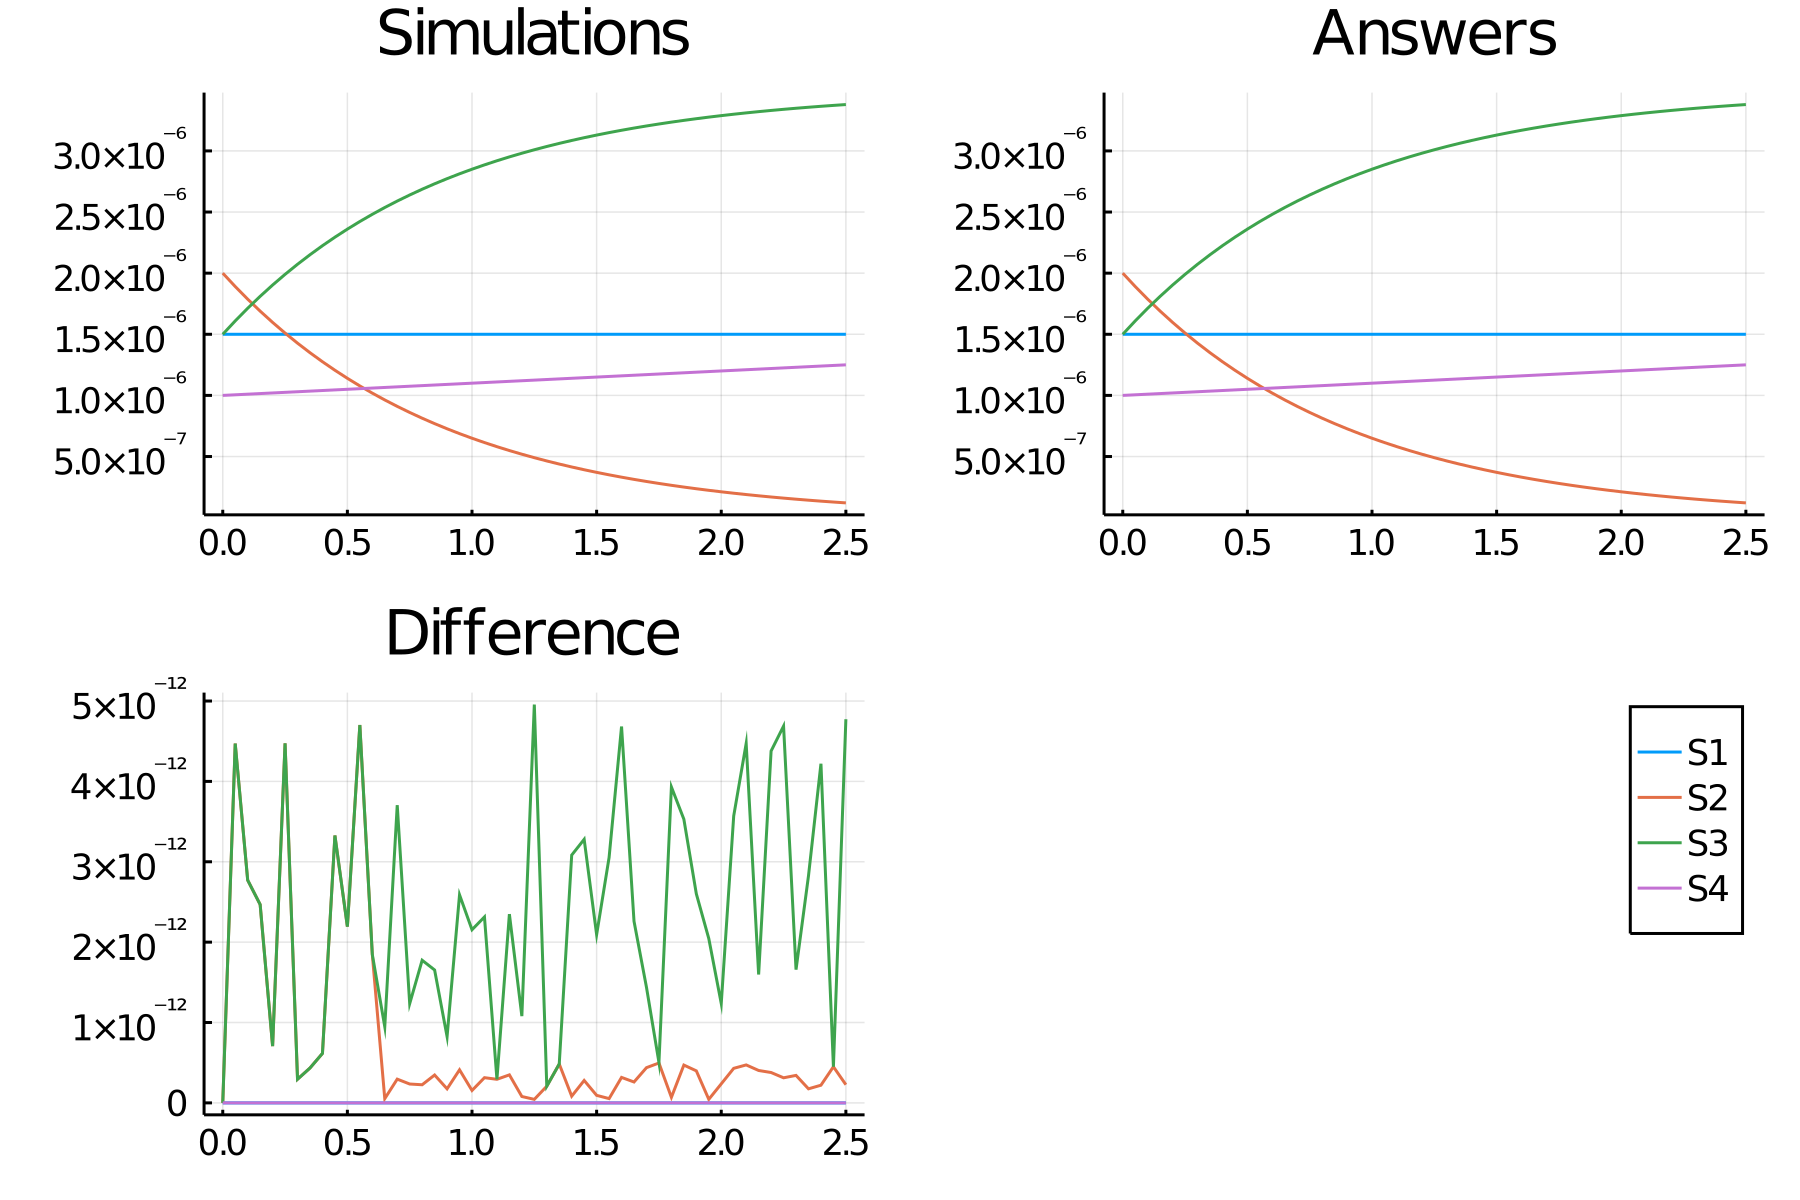

The data file committed next to this chart (first rows):
time, S1_, S2_, S3_, S4_
0.0, 1.5e-6, 2.0e-6, 1.5e-6, 1.0e-6
0.05, 1.5e-6, 1.8906244709006234e-6, 1.6093755290993765e-6, 1.005e-6
0.1, 1.5e-6, 1.7872327715120155e-6, 1.7127672284879844e-6, 1.0099999999999999e-6
0.15, 1.5e-6, 1.6894975322817429e-6, 1.810502467718257e-6, 1.015e-6
0.2, 1.5e-6, 1.5971092937298712e-6, 1.9028907062701287e-6, 1.0199999999999998e-6
0.25, 1.5e-6, 1.509775526606174e-6, 1.990224473393826e-6, 1.025e-6
0.3, 1.5e-6, 1.4272197056534674e-6, 2.0727802943465324e-6, 1.0300000000000026e-6
0.35, 1.5e-6, 1.3491804340451118e-6, 2.150819565954888e-6, 1.0349999999999863e-6
0.4, 1.5e-6, 1.2754106157218145e-6, 2.2245893842781854e-6, 1.04e-6
0.45, 1.5e-6, 1.2056766730125136e-6, 2.294323326987486e-6, 1.045e-6
0.5, 1.5e-6, 1.1397578070548217e-6, 2.3602421929451783e-6, 1.05e-6
0.55, 1.5e-6, 1.0774452986787587e-6, 2.4225547013212413e-6, 1.0550000000000003e-6
0.6, 1.5e-6, 1.0185418475391176e-6, 2.481458152460882e-6, 1.0599999999999973e-6
0.65, 1.5e-6, 9.628609474023883e-7, 2.537139052597612e-6, 1.0650000000000006e-6
0.7, 1.5e-6, 9.102262956114452e-7, 2.589773704388555e-6, 1.0699999999999758e-6
0.75, 1.5e-6, 8.604712348555336e-7, 2.6395287651444665e-6, 1.0750000000000416e-6
0.8, 1.5e-6, 8.134382254884724e-7, 2.6865617745115273e-6, 1.08e-6
0.85, 1.5e-6, 7.689783467034552e-7, 2.731021653296545e-6, 1.085e-6
0.9, 1.5e-6, 7.269508250280336e-7, 2.7730491749719663e-6, 1.09e-6
0.95, 1.5e-6, 6.872225885454104e-7, 2.8127774114545893e-6, 1.0949999999999999e-6
1.0, 1.5e-6, 6.496678455548761e-7, 2.850332154445124e-6, 1.0999999999999992e-6
1.05, 1.5e-6, 6.141676863092914e-7, 2.8858323136907085e-6, 1.1049999999999992e-6
1.1, 1.5e-6, 5.806097065232926e-7, 2.9193902934767074e-6, 1.1099999999999976e-6
1.15, 1.5e-6, 5.488876514529127e-7, 2.951112348547087e-6, 1.1149999999999982e-6
1.2, 1.5e-6, 5.189010794365323e-7, 2.9810989205634675e-6, 1.119999999999993e-6
1.25, 1.5e-6, 4.905550438553468e-7, 3.0094449561446533e-6, 1.1249999999999875e-6
1.3, 1.5e-6, 4.6375979252143126e-7, 3.0362402074785686e-6, 1.1299999999999947e-6
1.35, 1.5e-6, 4.3843048353128865e-7, 3.061569516468711e-6, 1.1349999999999379e-6
1.4, 1.5e-6, 4.1448691662683094e-7, 3.085513083373169e-6, 1.1399999999999999e-6
1.45, 1.5e-6, 3.9185327918456736e-7, 3.1081467208154327e-6, 1.1449999999999998e-6
1.5, 1.5e-6, 3.7045790621905577e-7, 3.129542093780944e-6, 1.1499999999999998e-6
1.55, 1.5e-6, 3.502330534751315e-7, 3.1497669465248683e-6, 1.1549999999999997e-6
1.6, 1.5e-6, 3.311146829183238e-7, 3.1688853170816763e-6, 1.1599999999999993e-6
1.65, 1.5e-6, 3.1304225997457524e-7, 3.1869577400254247e-6, 1.1649999999999984e-6
1.7, 1.5e-6, 2.959585618601121e-7, 3.204041438139888e-6, 1.169999999999999e-6
1.75, 1.5e-6, 2.798094963942735e-7, 3.2201905036057265e-6, 1.1749999999999904e-6
1.8, 1.5e-6, 2.645439307251323e-7, 3.2354560692748677e-6, 1.1799999999999908e-6
1.85, 1.5e-6, 2.5011352942935274e-7, 3.249886470570647e-6, 1.1849999999999855e-6
1.9, 1.5e-6, 2.3647260147163288e-7, 3.263527398528367e-6, 1.1899999999998643e-6
1.95, 1.5e-6, 2.2357795552666255e-7, 3.2764220444733373e-6, 1.1949999999999998e-6
2.0, 1.5e-6, 2.113887632265266e-7, 3.288611236773473e-6, 1.1999999999999997e-6
2.05, 1.5e-6, 1.9986642988503166e-7, 3.300133570114968e-6, 1.2049999999999997e-6
2.1, 1.5e-6, 1.8897447228910532e-7, 3.3110255277108945e-6, 1.2099999999999996e-6
2.15, 1.5e-6, 1.786784031855164e-7, 3.3213215968144834e-6, 1.2149999999999998e-6
2.2, 1.5e-6, 1.689456220889653e-7, 3.3310543779110345e-6, 1.2199999999999983e-6
2.25, 1.5e-6, 1.597453120589637e-7, 3.340254687941036e-6, 1.224999999999998e-6
2.3, 1.5e-6, 1.5104834211983538e-7, 3.3489516578801645e-6, 1.2299999999999997e-6
2.35, 1.5e-6, 1.428271750196137e-7, 3.357172824980386e-6, 1.2349999999999844e-6
2.4, 1.5e-6, 1.350557800398939e-7, 3.364944219960106e-6, 1.2399999999999883e-6
2.45, 1.5e-6, 1.2770955058120466e-7, 3.372290449418795e-6, 1.2449999999999883e-6
2.5, 1.5e-6, 1.207652262535991e-7, 3.379234773746401e-6, 1.2499999999999999e-6
